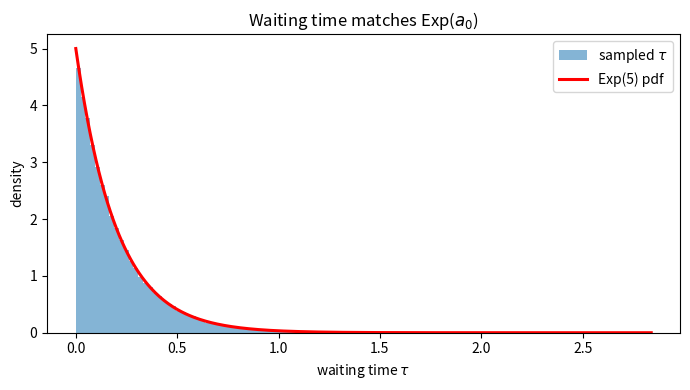
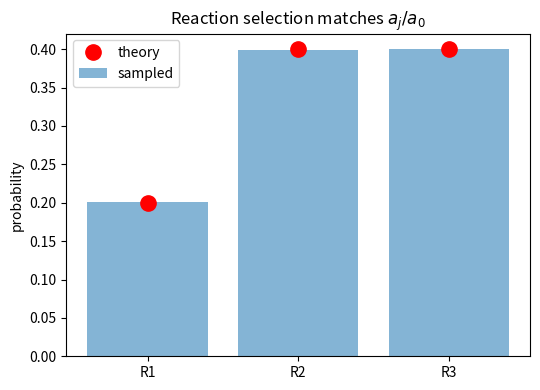
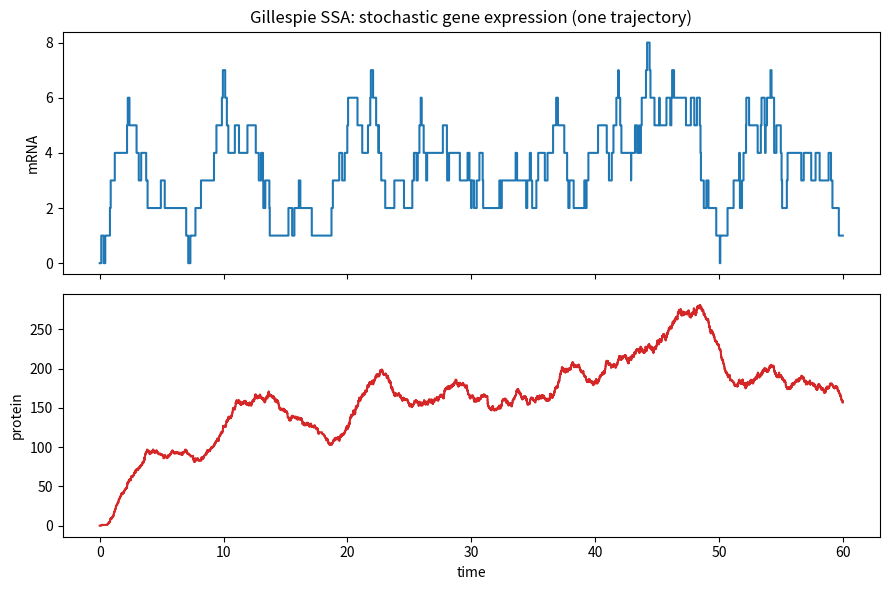

The script that saved these images, in order:
import numpy as np
import matplotlib.pyplot as plt

rng = np.random.default_rng(0)
a0 = 5.0
n = 200_000

r1 = rng.random(n)
tau = (1.0 / a0) * np.log(1.0 / r1)

grid = np.linspace(0, tau.max(), 400)
plt.figure(figsize=(7, 4))
plt.hist(tau, bins=120, density=True, alpha=0.55, label=r'sampled $\tau$')
plt.plot(grid, a0 * np.exp(-a0 * grid), 'r-', lw=2.2, label=rf'Exp({a0:g}) pdf')
plt.xlabel(r'waiting time $\tau$'); plt.ylabel('density')
plt.title('Waiting time matches Exp($a_0$)')
plt.legend(); plt.tight_layout(); plt.show()

print(f'mean tau = {tau.mean():.4f}   (theory {1/a0:.4f})')
print(f'var  tau = {tau.var():.4f}   (theory {1/a0**2:.4f})')

a = np.array([1.0, 2.0, 2.0])
a0 = a.sum()
cum = np.cumsum(a)

r2 = rng.random(n)
chosen = np.searchsorted(cum, r2 * a0, side='right')   # which piece of the wheel

emp = np.bincount(chosen, minlength=3) / n
theory = a / a0
print('reaction :  empirical  |  theory a_j/a_0')
for j in range(3):
    print(f'   R{j+1}    :   {emp[j]:.4f}    |    {theory[j]:.4f}')

plt.figure(figsize=(5.5, 4))
plt.bar(['R1', 'R2', 'R3'], emp, alpha=0.55, label='sampled')
plt.plot(['R1', 'R2', 'R3'], theory, 'ro', ms=11, label='theory')
plt.ylabel('probability'); plt.title(r'Reaction selection matches $a_j/a_0$')
plt.legend(); plt.tight_layout(); plt.show()

def gillespie_ssa(prop_func, stoich, x0, t_end, rng):
    # stoich[j] is the state-change vector nu_j; prop_func(x) returns the a_j(x).
    x = np.array(x0, dtype=float); t = 0.0
    times = [t]; states = [x.copy()]
    while True:
        a = np.asarray(prop_func(x), dtype=float)
        a0 = a.sum()
        if a0 <= 0.0:
            break
        r1, r2 = rng.random(), rng.random()
        tau = (1.0 / a0) * np.log(1.0 / r1)                 # step 3
        j = int(np.searchsorted(np.cumsum(a), r2 * a0, side='right'))  # step 4
        t += tau
        if t > t_end:
            break
        x = x + stoich[j]                                    # step 5
        times.append(t); states.append(x.copy())
    return np.array(times), np.asarray(states)

# parameters and reaction definitions
k_m, k_p, gm, gp = 2.0, 10.0, 0.5, 0.2
def gene_prop(x):
    m, p = x
    return np.array([k_m, k_p * m, gm * m, gp * p])
gene_stoich = np.array([[ 1, 0], [0, 1], [-1, 0], [0, -1]], dtype=float)

t_tr, X_tr = gillespie_ssa(gene_prop, gene_stoich, [0, 0], 60.0, np.random.default_rng(42))

fig, ax = plt.subplots(2, 1, figsize=(9, 6), sharex=True)
ax[0].step(t_tr, X_tr[:, 0], where='post', color='C0'); ax[0].set_ylabel('mRNA')
ax[0].set_title('Gillespie SSA: stochastic gene expression (one trajectory)')
ax[1].step(t_tr, X_tr[:, 1], where='post', color='C3'); ax[1].set_ylabel('protein'); ax[1].set_xlabel('time')
plt.tight_layout(); plt.show()

print(f'mean mRNA = {X_tr[:,0].mean():.2f}   (theory {k_m/gm:.2f})')
print(f'mean prot = {X_tr[:,1].mean():.2f}   (theory {k_p*k_m/(gm*gp):.2f})')
